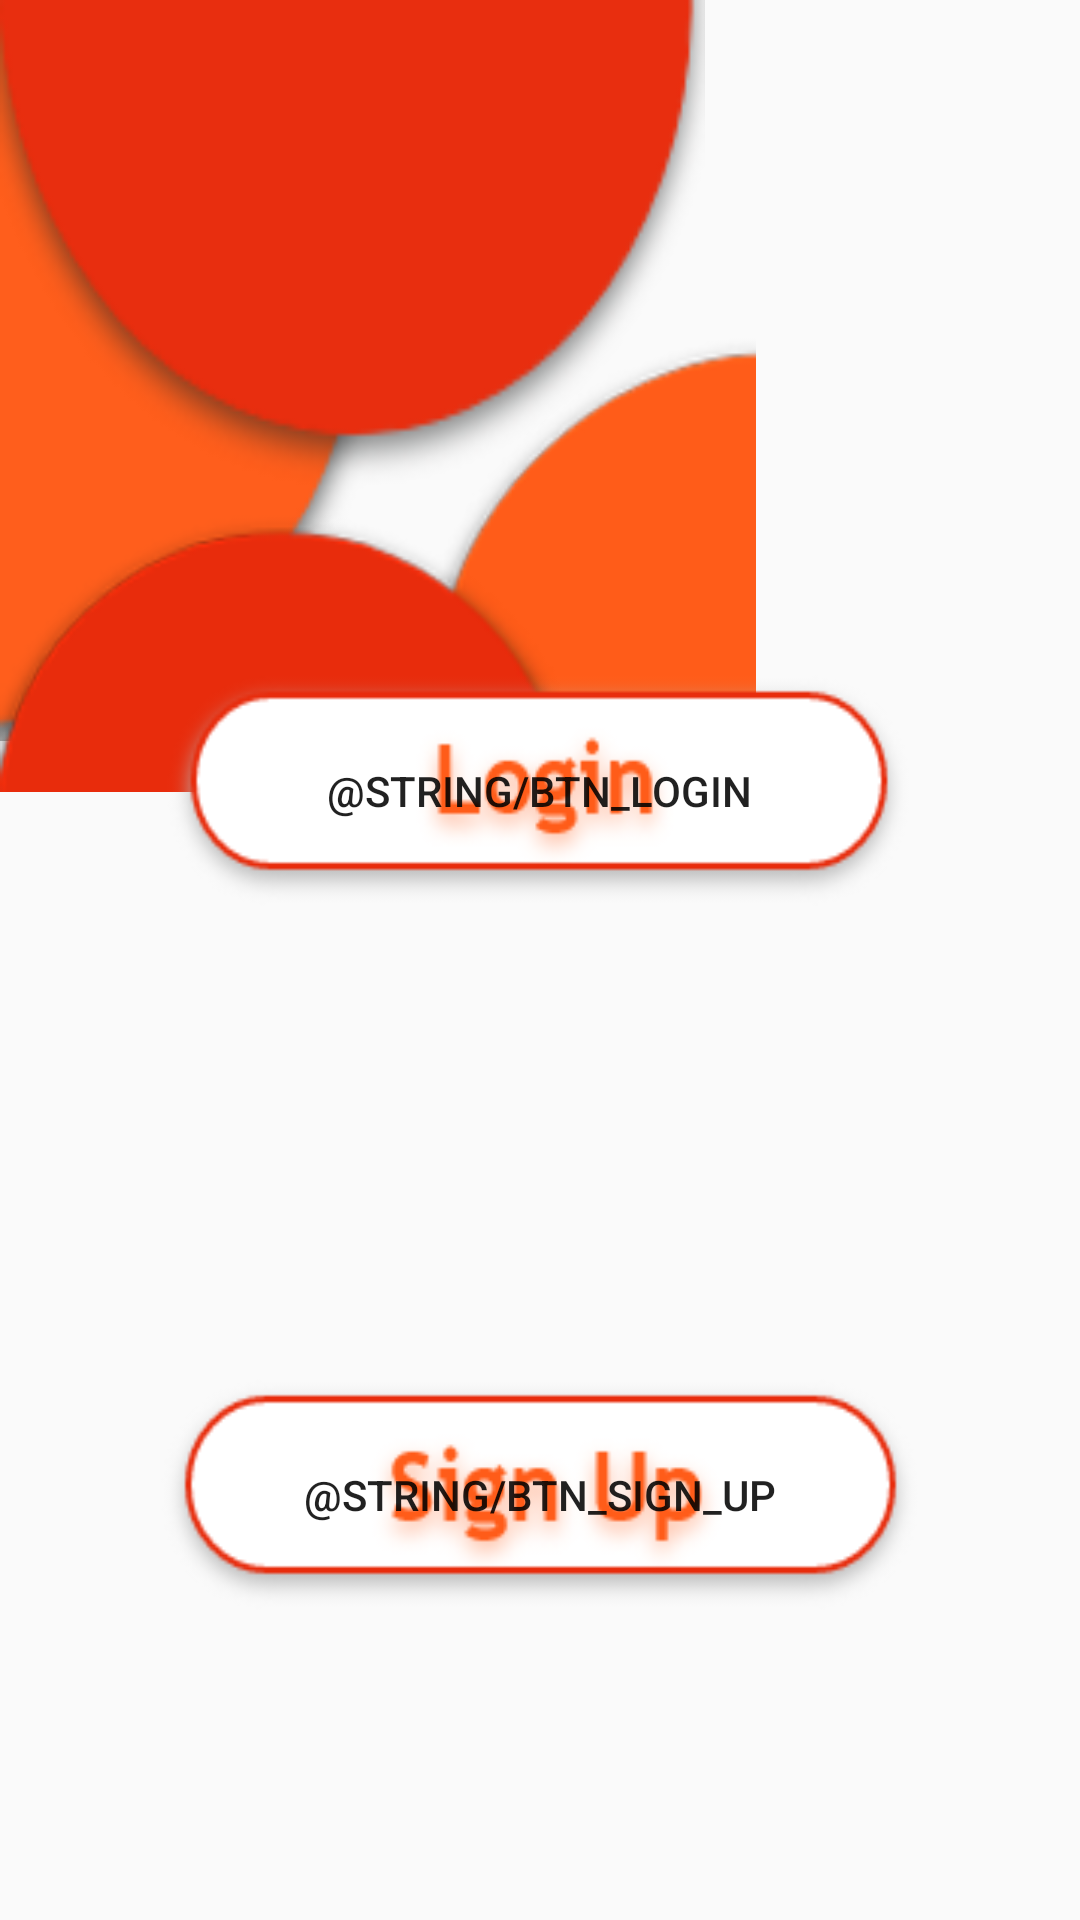

Produce the Android XML layout that renders to this screen, including the resource entries it uses.
<!-- AndroidManifest.xml: application theme Theme.Alaja_music -->
<!-- res/layout/activity_main.xml -->
<?xml version="1.0" encoding="utf-8"?>
<android.support.constraint.ConstraintLayout xmlns:android="http://schemas.android.com/apk/res/android"
    xmlns:app="http://schemas.android.com/apk/res-auto"
    xmlns:tools="http://schemas.android.com/tools"
    android:layout_width="match_parent"
    android:layout_height="match_parent"


    tools:context=".MainActivity">


    <ImageView
        android:id="@+id/arriba"
        android:layout_width="235dp"
        android:layout_height="247dp"
        android:background="@drawable/balls_up"
        tools:layout_editor_absoluteX="-2dp"
        tools:layout_editor_absoluteY="-53dp" />

    <ImageView
        android:id="@+id/abajo"
        android:layout_width="252dp"
        android:layout_height="264dp"
        android:background="@drawable/balls_donw"
        tools:layout_editor_absoluteX="161dp"
        tools:layout_editor_absoluteY="466dp" />

    <Button
        android:id="@+id/button"
        android:layout_width="250dp"
        android:layout_height="79dp"
        android:background="@drawable/btn_login"
        android:onClick="login"
        android:text="@string/btn_login"
        app:layout_constraintBottom_toBottomOf="parent"
        app:layout_constraintEnd_toEndOf="parent"
        app:layout_constraintHorizontal_bias="0.498"
        app:layout_constraintStart_toStartOf="parent"
        app:layout_constraintTop_toTopOf="parent"
        app:layout_constraintVertical_bias="0.399" />

    <Button
        android:id="@+id/button2"
        android:layout_width="255dp"
        android:layout_height="79dp"
        android:background="@drawable/btn_sign_up"
        android:onClick="Sign_up"
        android:text="@string/btn_sign_up"
        app:layout_constraintBottom_toBottomOf="parent"
        app:layout_constraintEnd_toEndOf="parent"
        app:layout_constraintStart_toStartOf="parent"
        app:layout_constraintTop_toBottomOf="@+id/button"
        app:layout_constraintVertical_bias="0.603" />


</android.support.constraint.ConstraintLayout>
<!-- resources referenced by this layout -->
<resources>
  <!-- drawable balls_donw: png bitmap (drawable-v24, 9959 bytes) -->
  <!-- drawable balls_up: png bitmap (drawable-v24, 11216 bytes) -->
  <!-- drawable btn_login: png bitmap (drawable-v24, 9917 bytes) -->
  <!-- drawable btn_sign_up: png bitmap (drawable-v24, 11304 bytes) -->
  <style name="Theme.Alaja_music" parent="Theme.AppCompat.Light.NoActionBar">
          
          <item name="colorPrimary">@color/purple_500</item>
          <item name="colorPrimaryDark">@color/purple_700</item>
          <item name="colorAccent">@color/teal_200</item>
          
      </style>
  <!-- not gathered from this repository: default colours our renderer supplied (Android Studio template values) -->
  <color name="purple_500">#FF6200EE</color>
  <color name="purple_700">#FF3700B3</color>
  <color name="teal_200">#FF03DAC5</color>
</resources>
